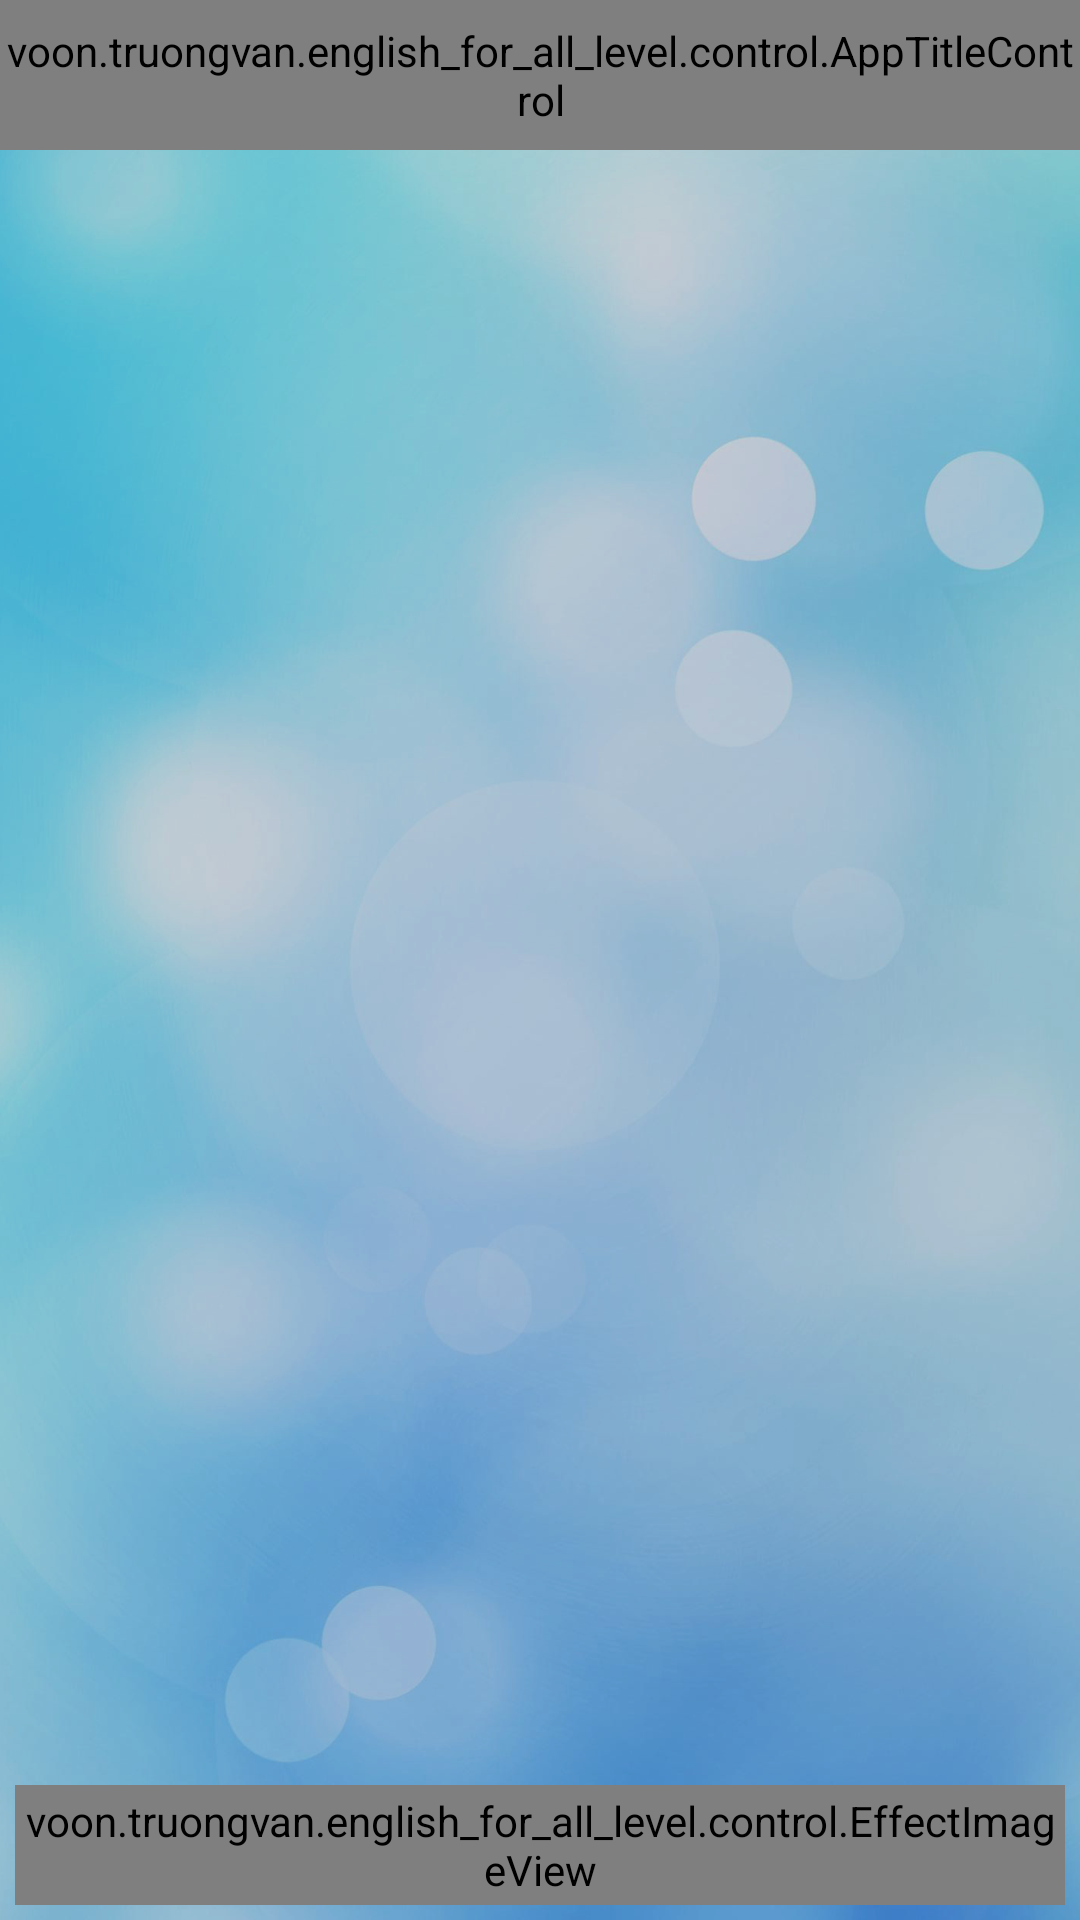

This screen was rendered from an Android layout file. Write that file and the resources it references.
<!-- AndroidManifest.xml: application theme AppTheme -->
<!-- res/layout/test_content_layout.xml -->
<?xml version="1.0" encoding="utf-8"?>
<RelativeLayout
    xmlns:android="http://schemas.android.com/apk/res/android"
    android:layout_width="match_parent"
    android:layout_height="match_parent"
    android:background="@drawable/ranking_background"
    android:orientation="vertical">
    <voon.truongvan.english_for_all_level.control.AppTitleControl
        android:id="@+id/app_title"
        style="@style/AppTitle" />
    <ListView
        android:id="@+id/question_list_view"
        android:layout_width="match_parent"
        android:layout_height="match_parent"
        android:layout_above="@+id/submit_button"
        android:layout_below="@id/app_title"
        android:divider="@null"
        >
    </ListView>

    <voon.truongvan.english_for_all_level.control.EffectImageView
        android:id="@+id/submit_button"
        android:layout_width="wrap_content"
        android:layout_height="@dimen/row_button_height"
        android:layout_above="@+id/adView"
        android:layout_margin="@dimen/submit_button_margin"
        android:adjustViewBounds="true"
        android:onClick="onSubmit"
        android:src="@drawable/submit_button"
        />
    <RelativeLayout
        android:id="@+id/adView"
        style="@style/AdsPanel"
        />
</RelativeLayout>
<!-- resources referenced by this layout -->
<resources>
  <dimen name="row_button_height">40dp</dimen>
  <dimen name="submit_button_margin">5dp</dimen>
  <!-- drawable ranking_background: png bitmap (drawable, 908883 bytes) -->
  <!-- drawable submit_button (drawable) -->
  <?xml version="1.0" encoding="utf-8"?>
  <selector xmlns:android="http://schemas.android.com/apk/res/android">
      <item android:drawable="@drawable/submit" android:state_activated="false" />
      <item android:drawable="@drawable/finish" android:state_activated="true" />
  </selector>
  <style name="AdsPanel">
          <item name="android:layout_width">match_parent</item>
          <item name="android:layout_height">wrap_content</item>
          <item name="android:layout_alignParentBottom">true</item>
          <item name="android:layout_centerHorizontal">true</item>
      </style>
  <style name="AppTitle">
          <item name="android:layout_width">match_parent</item>
          <item name="android:layout_height">@dimen/app_title_height</item>
      </style>
  <style name="AppTheme" parent="AppBaseTheme">
      </style>
  <!-- drawable submit: png bitmap (drawable, 8023 bytes) -->
  <!-- drawable finish: png bitmap (drawable, 9130 bytes) -->
  <dimen name="app_title_height">50dp</dimen>
  <style name="AppBaseTheme" parent="android:Theme.Light">
      </style>
</resources>
